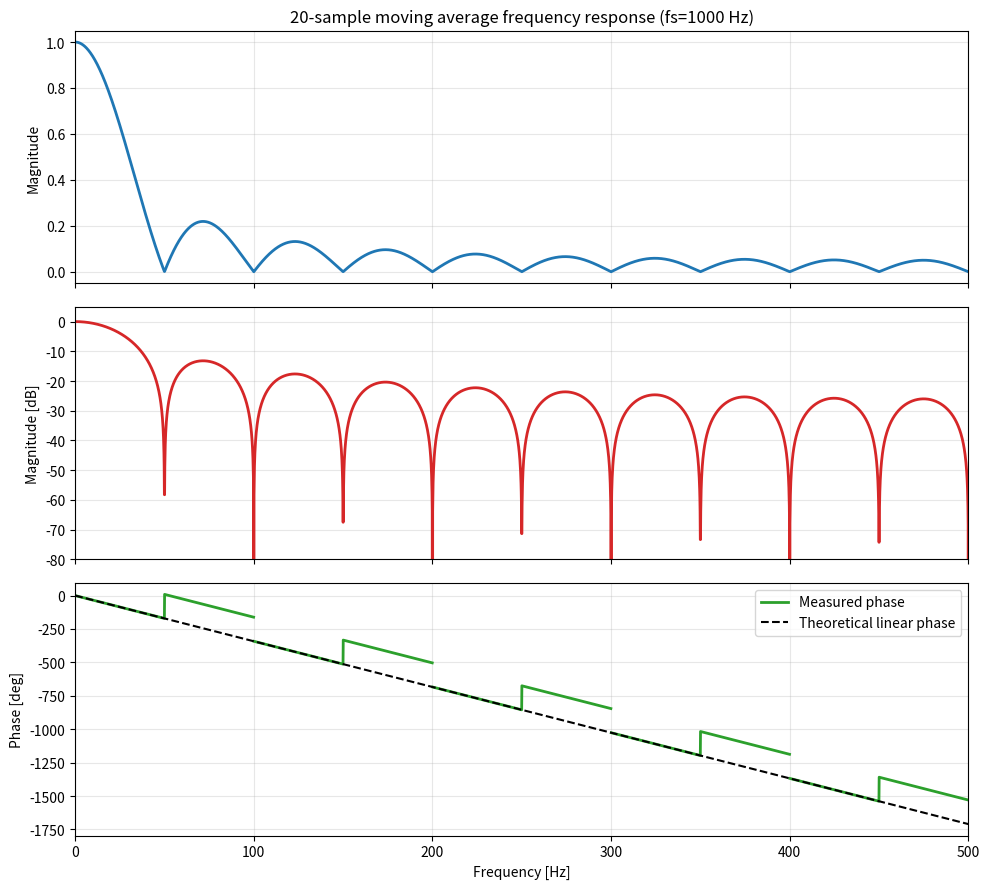

The script that saved this image: (Note: this script raises an exception after producing the figure.)
import numpy as np
import matplotlib.pyplot as plt

def design_fir_lpf(sr: float, f_cutoff: float, num_taps: int = 255) -> np.ndarray:
	"""Design a Hamming-windowed sinc FIR low-pass filter."""
	if not (0.0 < f_cutoff < sr / 2.0):
		raise ValueError("f_cutoff must satisfy 0 < f_cutoff < sr/2")
	if num_taps % 2 == 0:
		raise ValueError("num_taps must be odd for a symmetric linear-phase FIR")

	n = np.arange(num_taps)
	center = (num_taps - 1) / 2.0
	fc = f_cutoff / sr
	h_ideal = 2.0 * fc * np.sinc(2.0 * fc * (n - center))
	window = np.hamming(num_taps)
	h = h_ideal * window
	#h /= np.sum(h)
	return h

def filter_freq_response(b: np.ndarray, a: np.ndarray, freq: np.ndarray, sr: float) -> np.ndarray:
	"""Evaluate digital filter frequency response for arbitrary-length b and a."""
	b = np.asarray(b, dtype=float)
	a = np.asarray(a, dtype=float)
	if b.ndim != 1 or a.ndim != 1:
		raise ValueError("b and a must be 1-D arrays")
	if len(a) == 0 or len(b) == 0:
		raise ValueError("b and a must be non-empty")

	w = 2.0 * np.pi * freq / sr
	z = np.exp(-1j * w)
	num = np.zeros_like(z, dtype=complex)
	den = np.zeros_like(z, dtype=complex)

	for k, bk in enumerate(b):
		num += bk * (z ** k)
	for k, ak in enumerate(a):
		den += ak * (z ** k)

	return num / den


def moving_average_coefficients(num_samples: int) -> np.ndarray:
	"""Return FIR coefficients for an N-point moving average filter."""
	if num_samples <= 0:
		raise ValueError("num_samples must be a positive integer")
	return np.ones(num_samples, dtype=float) / num_samples


def robust_unwrapped_phase_deg(
	h: np.ndarray,
	freq: np.ndarray,
	sr: float,
	num_samples: int,
	mag_threshold: float = 1e-6,
) -> np.ndarray:
	"""Unwrap phase on valid regions and align each region to linear-phase expectation."""
	mag = np.abs(h)
	phase = np.full(h.shape, np.nan, dtype=float)
	valid = mag > mag_threshold
	expected = -np.pi * (num_samples - 1) * freq / sr

	if not np.any(valid):
		return phase

	indices = np.where(valid)[0]
	splits = np.where(np.diff(indices) > 1)[0] + 1
	segments = np.split(indices, splits)

	for seg in segments:
		local_phase = np.unwrap(np.angle(h[seg]))
		# Phase of MA filter is ambiguous by k*pi around sign changes of the real factor.
		# Align each segment to the expected linear-phase branch.
		k = int(np.round(np.mean((expected[seg] - local_phase) / np.pi)))
		phase[seg] = local_phase + k * np.pi

	return phase * 180.0 / np.pi


def theoretical_linear_phase_deg(freq: np.ndarray, sr: float, num_samples: int) -> np.ndarray:
	"""Return theoretical linear phase of an N-point moving average FIR in degrees."""
	return -180.0 * (num_samples - 1) * freq / sr


def plot_moving_average_response(sr: float = 1000.0, num_samples: int = 20, output_path: str = "doc/pictures/ma20_response.png") -> None:
	"""Plot frequency response of a moving average filter and save as PNG."""
	b = moving_average_coefficients(num_samples)
	a = np.array([1.0], dtype=float)
	freq = np.linspace(0.0, sr / 2.0, 4096)
	h = filter_freq_response(b, a, freq, sr)

	mag = np.abs(h)
	mag_db = 20.0 * np.log10(np.maximum(mag, 1e-12))
	phase_deg = robust_unwrapped_phase_deg(h, freq, sr, num_samples, mag_threshold=1e-4)
	theory_phase_deg = theoretical_linear_phase_deg(freq, sr, num_samples)

	fig, axes = plt.subplots(3, 1, figsize=(10, 9), sharex=True)
	axes[0].plot(freq, mag, color="tab:blue", linewidth=2)
	axes[0].set_ylabel("Magnitude")
	axes[0].set_title(f"{num_samples}-sample moving average frequency response (fs={sr:.0f} Hz)")
	axes[0].grid(True, alpha=0.3)

	axes[1].plot(freq, mag_db, color="tab:red", linewidth=2)
	axes[1].set_ylabel("Magnitude [dB]")
	axes[1].set_ylim(-80, 5)
	axes[1].grid(True, alpha=0.3)

	axes[2].plot(freq, phase_deg, color="tab:green", linewidth=2, label="Measured phase")
	axes[2].plot(freq, theory_phase_deg, color="black", linestyle="--", linewidth=1.5, label="Theoretical linear phase")
	axes[2].set_xlabel("Frequency [Hz]")
	axes[2].set_ylabel("Phase [deg]")
	axes[2].grid(True, alpha=0.3)
	axes[2].legend(loc="upper right")
	axes[2].set_xlim([freq[0], freq[-1]])

	fig.tight_layout()
	fig.savefig(output_path, dpi=150)
	plt.close(fig)


if __name__ == "__main__":
	plot_moving_average_response(sr=1000.0, num_samples=20)
